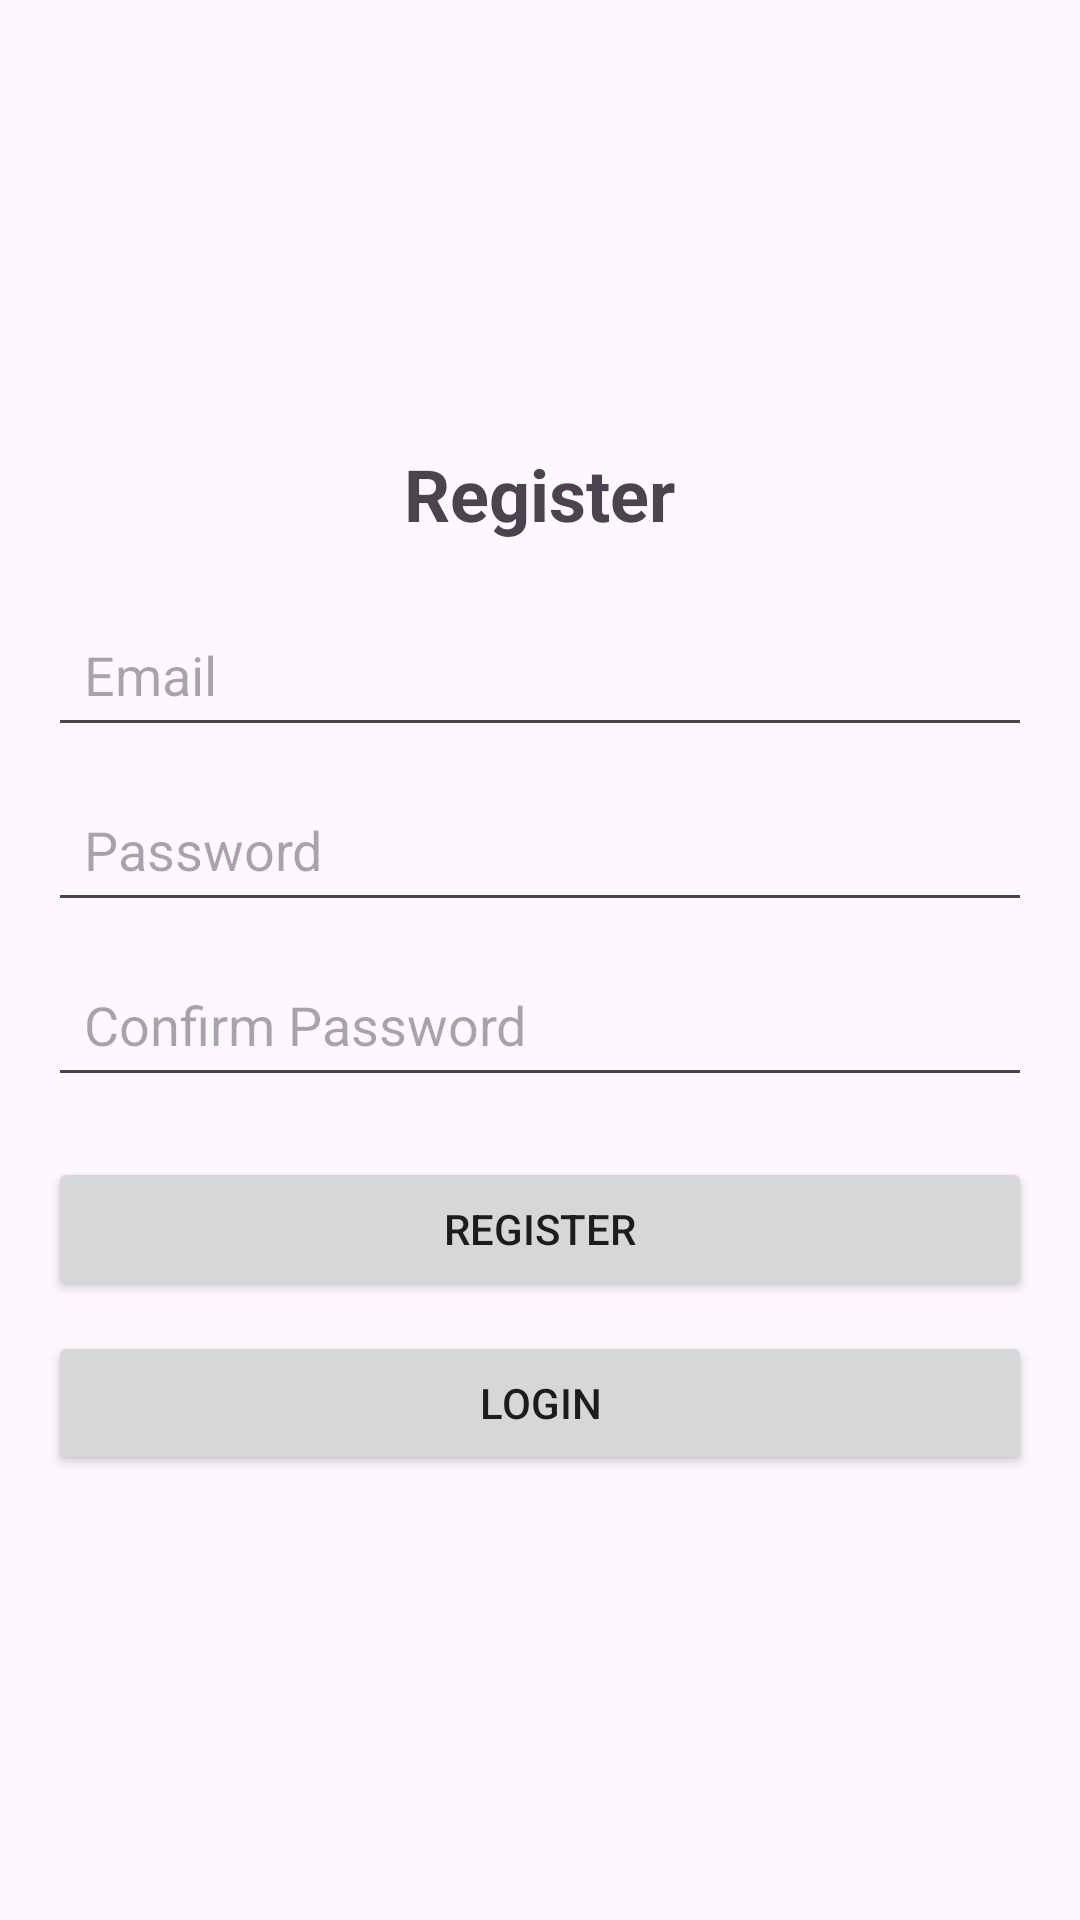

The Android layout XML behind this screen, and the referenced resources:
<!-- AndroidManifest.xml: application theme Theme.Moneyapp -->
<!-- res/layout/activity_register.xml -->
<?xml version="1.0" encoding="utf-8"?>
<LinearLayout
    xmlns:android="http://schemas.android.com/apk/res/android"
    xmlns:tools="http://schemas.android.com/tools"
    android:layout_width="match_parent"
    android:layout_height="match_parent"
    android:padding="16dp"
    android:gravity="center"
    android:id="@+id/register"
    android:orientation="vertical"
    tools:context=".ui.RegisterActivity">

    <TextView
        android:layout_width="wrap_content"
        android:layout_height="wrap_content"
        android:text="@string/etRegister"
        android:textSize="24sp"
        android:textStyle="bold"
        android:layout_marginBottom="20dp"/>

    <EditText
        android:id="@+id/etEmail"
        android:layout_width="match_parent"
        android:layout_height="wrap_content"
        android:autofillHints=""
        android:hint="@string/etEmail"
        android:inputType="textEmailAddress"
        android:padding="12dp"/>

    <EditText
        android:id="@+id/etPassword"
        android:layout_width="match_parent"
        android:layout_height="wrap_content"
        android:autofillHints=""
        android:hint="@string/etPassword"
        android:inputType="textPassword"
        android:padding="12dp"
        android:layout_marginTop="10dp"/>

    <EditText
        android:id="@+id/etConfirmPassword"
        android:layout_width="match_parent"
        android:layout_height="wrap_content"
        android:autofillHints=""
        android:hint="@string/etConfirmPassword"
        android:inputType="textPassword"
        android:padding="12dp"
        android:layout_marginTop="10dp"/>

    <Button
        android:id="@+id/btnRegister"
        android:layout_width="match_parent"
        android:layout_height="wrap_content"
        android:text="@string/etRegister"
        android:layout_marginTop="20dp" />

    <Button
        android:id="@+id/btnBackToLogin"
        android:layout_width="match_parent"
        android:layout_height="wrap_content"
        android:text="@string/etLogin"
        android:layout_marginTop="10dp" />

    <ProgressBar
        android:id="@+id/progressBar"
        android:layout_width="wrap_content"
        android:layout_height="wrap_content"
        android:visibility="gone"
        android:layout_marginTop="20dp"/>

</LinearLayout>
<!-- resources referenced by this layout -->
<resources>
  <string name="etConfirmPassword">Confirm Password</string>
  <string name="etEmail">Email</string>
  <string name="etLogin">Login</string>
  <string name="etPassword">Password</string>
  <string name="etRegister">Register</string>
  <style name="Theme.Moneyapp" parent="Base.Theme.Moneyapp" />
  <style name="Base.Theme.Moneyapp" parent="Theme.Material3.DayNight.NoActionBar">
          
          
      </style>
</resources>
